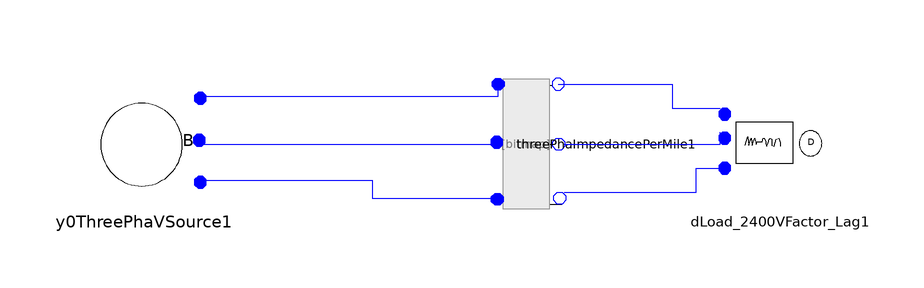

This picture is the connection diagram that the Modelica source below describes through its graphical annotations.

model test1
      Basic.ThreePhaseVoltageSource.Y0ThreePhaVSource y0ThreePhaVSource1(Vmag1 = 10, Vmag2 = 10, Vmag3 = 10) annotation(Placement(visible = true, transformation(origin = {-84, 26}, extent = {{-10, -10}, {10, 10}}, rotation = 0)));
      ADN_Modelica.Basic.ThreePhaImpedancePerMile threePhaImpedancePerMile1 annotation(Placement(visible = true, transformation(origin = {-20, 26}, extent = {{10, -10}, {-10, 10}}, rotation = 90)));
      Basic.ThreePhaPQLoad.DLoad_2400VFactor_Lag dLoad_2400VFactor_Lag1(PAB = 1200, PBC = 1800, PCA = 2375, Power_FactorAB = 0.8, Power_FactorBC = 0.9, Power_FactorCA = 0.95) annotation(Placement(visible = true, transformation(origin = {22, 26}, extent = {{-10, -10}, {10, 10}}, rotation = 0)));
    equation
      connect(threePhaImpedancePerMile1.n3, dLoad_2400VFactor_Lag1.pin3) annotation(Line(points = {{-14, 18}, {8, 18}, {8, 22}, {12, 22}, {12, 22}}, color = {0, 0, 255}));
      connect(threePhaImpedancePerMile1.n2, dLoad_2400VFactor_Lag1.pin2) annotation(Line(points = {{-14, 26}, {12, 26}, {12, 28}, {12, 28}}, color = {0, 0, 255}));
      connect(threePhaImpedancePerMile1.n1, dLoad_2400VFactor_Lag1.pin1) annotation(Line(points = {{-15, 36}, {4, 36}, {4, 32}, {12, 32}}, color = {0, 0, 255}));
      connect(y0ThreePhaVSource1.pin1, threePhaImpedancePerMile1.p1) annotation(Line(points = {{-74, 34}, {-25, 34}, {-25, 36}}, color = {0, 0, 255}));
      connect(y0ThreePhaVSource1.pin2, threePhaImpedancePerMile1.p2) annotation(Line(points = {{-74, 26}, {-25, 26}}, color = {0, 0, 255}));
      connect(y0ThreePhaVSource1.pin3, threePhaImpedancePerMile1.p3) annotation(Line(points = {{-74, 20}, {-46, 20}, {-46, 17}, {-25, 17}}, color = {0, 0, 255}));
    end test1;